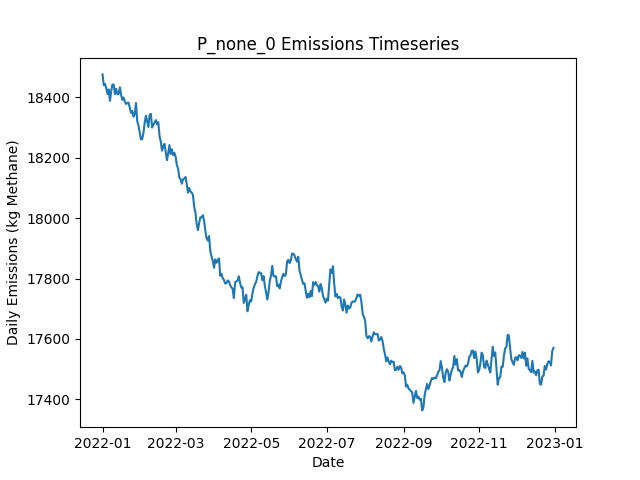

Values plotted in this chart, from the file beside it:
Date, Daily Emissions (Kg Methane), Daily Mitigable Emissions (Kg Methane), Daily Non-Mitigable Emissions (Kg Methan…, Daily Cost ($), Active Leaks, New Leaks, Leaks Repaired, Leaks Naturally Repaired, Leaks Tagged, Daily Repair Cost ($), Daily Natural Repair Cost ($)
2022-01-01, 18476, 13102, 5373, 0.00000, 6720, 6752, 0, 25, 0, 0, 5000
2022-01-02, 18440, 13091, 5349, 0.00000, 6718, 21, 0, 17, 0, 0, 3400
2022-01-03, 18444, 13084, 5360, 0.00000, 6721, 21, 0, 13, 0, 0, 2600
2022-01-04, 18430, 13065, 5365, 0.00000, 6715, 17, 0, 17, 0, 0, 3400
2022-01-05, 18411, 13072, 5338, 0.00000, 6720, 21, 0, 11, 0, 0, 2200
2022-01-06, 18426, 13072, 5354, 0.00000, 6722, 20, 0, 11, 0, 0, 2200
2022-01-07, 18388, 13032, 5356, 0.00000, 6720, 17, 0, 15, 0, 0, 3000
2022-01-08, 18421, 13040, 5381, 0.00000, 6730, 24, 0, 10, 0, 0, 2000
2022-01-09, 18442, 13051, 5391, 0.00000, 6736, 18, 0, 9, 0, 0, 1800
2022-01-10, 18442, 13056, 5386, 0.00000, 6736, 18, 0, 14, 0, 0, 2800
2022-01-11, 18411, 13050, 5361, 0.00000, 6734, 19, 0, 15, 0, 0, 3000
2022-01-12, 18428, 13075, 5353, 0.00000, 6737, 18, 0, 9, 0, 0, 1800
2022-01-13, 18410, 13059, 5351, 0.00000, 6730, 17, 0, 16, 0, 0, 3200
2022-01-14, 18411, 13061, 5351, 0.00000, 6727, 14, 0, 14, 0, 0, 2800
2022-01-15, 18433, 13080, 5353, 0.00000, 6734, 22, 0, 13, 0, 0, 2600
2022-01-16, 18408, 13065, 5343, 0.00000, 6727, 10, 0, 12, 0, 0, 2400
2022-01-17, 18392, 13040, 5351, 0.00000, 6728, 18, 0, 13, 0, 0, 2600
2022-01-18, 18399, 13060, 5339, 0.00000, 6735, 25, 0, 13, 0, 0, 2600
2022-01-19, 18386, 13062, 5324, 0.00000, 6730, 12, 0, 12, 0, 0, 2400
2022-01-20, 18378, 13053, 5325, 0.00000, 6724, 15, 0, 15, 0, 0, 3000
2022-01-21, 18381, 13066, 5315, 0.00000, 6722, 22, 0, 17, 0, 0, 3400
2022-01-22, 18383, 13066, 5317, 0.00000, 6724, 16, 0, 11, 0, 0, 2200
2022-01-23, 18365, 13051, 5314, 0.00000, 6725, 15, 0, 12, 0, 0, 2400
2022-01-24, 18348, 13054, 5294, 0.00000, 6721, 14, 0, 11, 0, 0, 2200
2022-01-25, 18355, 13049, 5306, 0.00000, 6725, 20, 0, 12, 0, 0, 2400
2022-01-26, 18336, 13026, 5310, 0.00000, 6717, 17, 0, 19, 0, 0, 3800
2022-01-27, 18344, 13027, 5317, 0.00000, 6722, 20, 0, 8, 0, 0, 1600
2022-01-28, 18381, 13060, 5321, 0.00000, 6725, 17, 0, 7, 0, 0, 1400
2022-01-29, 18321, 13026, 5296, 0.00000, 6707, 9, 0, 21, 0, 0, 4200
2022-01-30, 18307, 13012, 5295, 0.00000, 6696, 9, 0, 16, 0, 0, 3200
2022-01-31, 18283, 13017, 5265, 0.00000, 6693, 17, 0, 12, 0, 0, 2400
2022-02-01, 18260, 13019, 5242, 0.00000, 6691, 21, 0, 17, 0, 0, 3400
2022-02-02, 18262, 13003, 5259, 0.00000, 6684, 17, 0, 18, 0, 0, 3600
2022-02-03, 18282, 13025, 5257, 0.00000, 6683, 15, 0, 10, 0, 0, 2000
2022-02-04, 18315, 13075, 5240, 0.00000, 6686, 22, 0, 13, 0, 0, 2600
2022-02-05, 18339, 13093, 5246, 0.00000, 6686, 19, 0, 12, 0, 0, 2400
2022-02-06, 18321, 13091, 5230, 0.00000, 6679, 14, 0, 17, 0, 0, 3400
2022-02-07, 18301, 13066, 5236, 0.00000, 6674, 21, 0, 22, 0, 0, 4400
2022-02-08, 18342, 13074, 5268, 0.00000, 6678, 19, 0, 10, 0, 0, 2000
2022-02-09, 18345, 13069, 5276, 0.00000, 6675, 17, 0, 15, 0, 0, 3000
2022-02-10, 18300, 13032, 5267, 0.00000, 6666, 10, 0, 16, 0, 0, 3200
2022-02-11, 18309, 13037, 5272, 0.00000, 6669, 22, 0, 10, 0, 0, 2000
2022-02-12, 18317, 13054, 5264, 0.00000, 6673, 21, 0, 11, 0, 0, 2200
2022-02-13, 18325, 13071, 5253, 0.00000, 6673, 21, 0, 14, 0, 0, 2800
2022-02-14, 18310, 13073, 5237, 0.00000, 6670, 19, 0, 16, 0, 0, 3200
2022-02-15, 18318, 13087, 5231, 0.00000, 6675, 20, 0, 11, 0, 0, 2200
2022-02-16, 18272, 13025, 5247, 0.00000, 6670, 13, 0, 18, 0, 0, 3600
2022-02-17, 18254, 13021, 5233, 0.00000, 6667, 19, 0, 16, 0, 0, 3200
2022-02-18, 18223, 12985, 5238, 0.00000, 6657, 17, 0, 22, 0, 0, 4400
2022-02-19, 18238, 13002, 5236, 0.00000, 6654, 16, 0, 13, 0, 0, 2600
2022-02-20, 18246, 13013, 5233, 0.00000, 6657, 17, 0, 10, 0, 0, 2000
2022-02-21, 18220, 12999, 5221, 0.00000, 6652, 19, 0, 18, 0, 0, 3600
2022-02-22, 18192, 12980, 5211, 0.00000, 6647, 15, 0, 12, 0, 0, 2400
2022-02-23, 18214, 13017, 5197, 0.00000, 6656, 18, 0, 7, 0, 0, 1400
2022-02-24, 18242, 13036, 5206, 0.00000, 6659, 20, 0, 13, 0, 0, 2600
2022-02-25, 18212, 12997, 5216, 0.00000, 6660, 23, 0, 15, 0, 0, 3000
2022-02-26, 18228, 13005, 5223, 0.00000, 6663, 17, 0, 8, 0, 0, 1600
2022-02-27, 18208, 12976, 5232, 0.00000, 6659, 17, 0, 13, 0, 0, 2600
2022-02-28, 18216, 12990, 5226, 0.00000, 6665, 23, 0, 13, 0, 0, 2600
2022-03-01, 18203, 12992, 5211, 0.00000, 6661, 17, 0, 13, 0, 0, 2600
... 305 more rows
